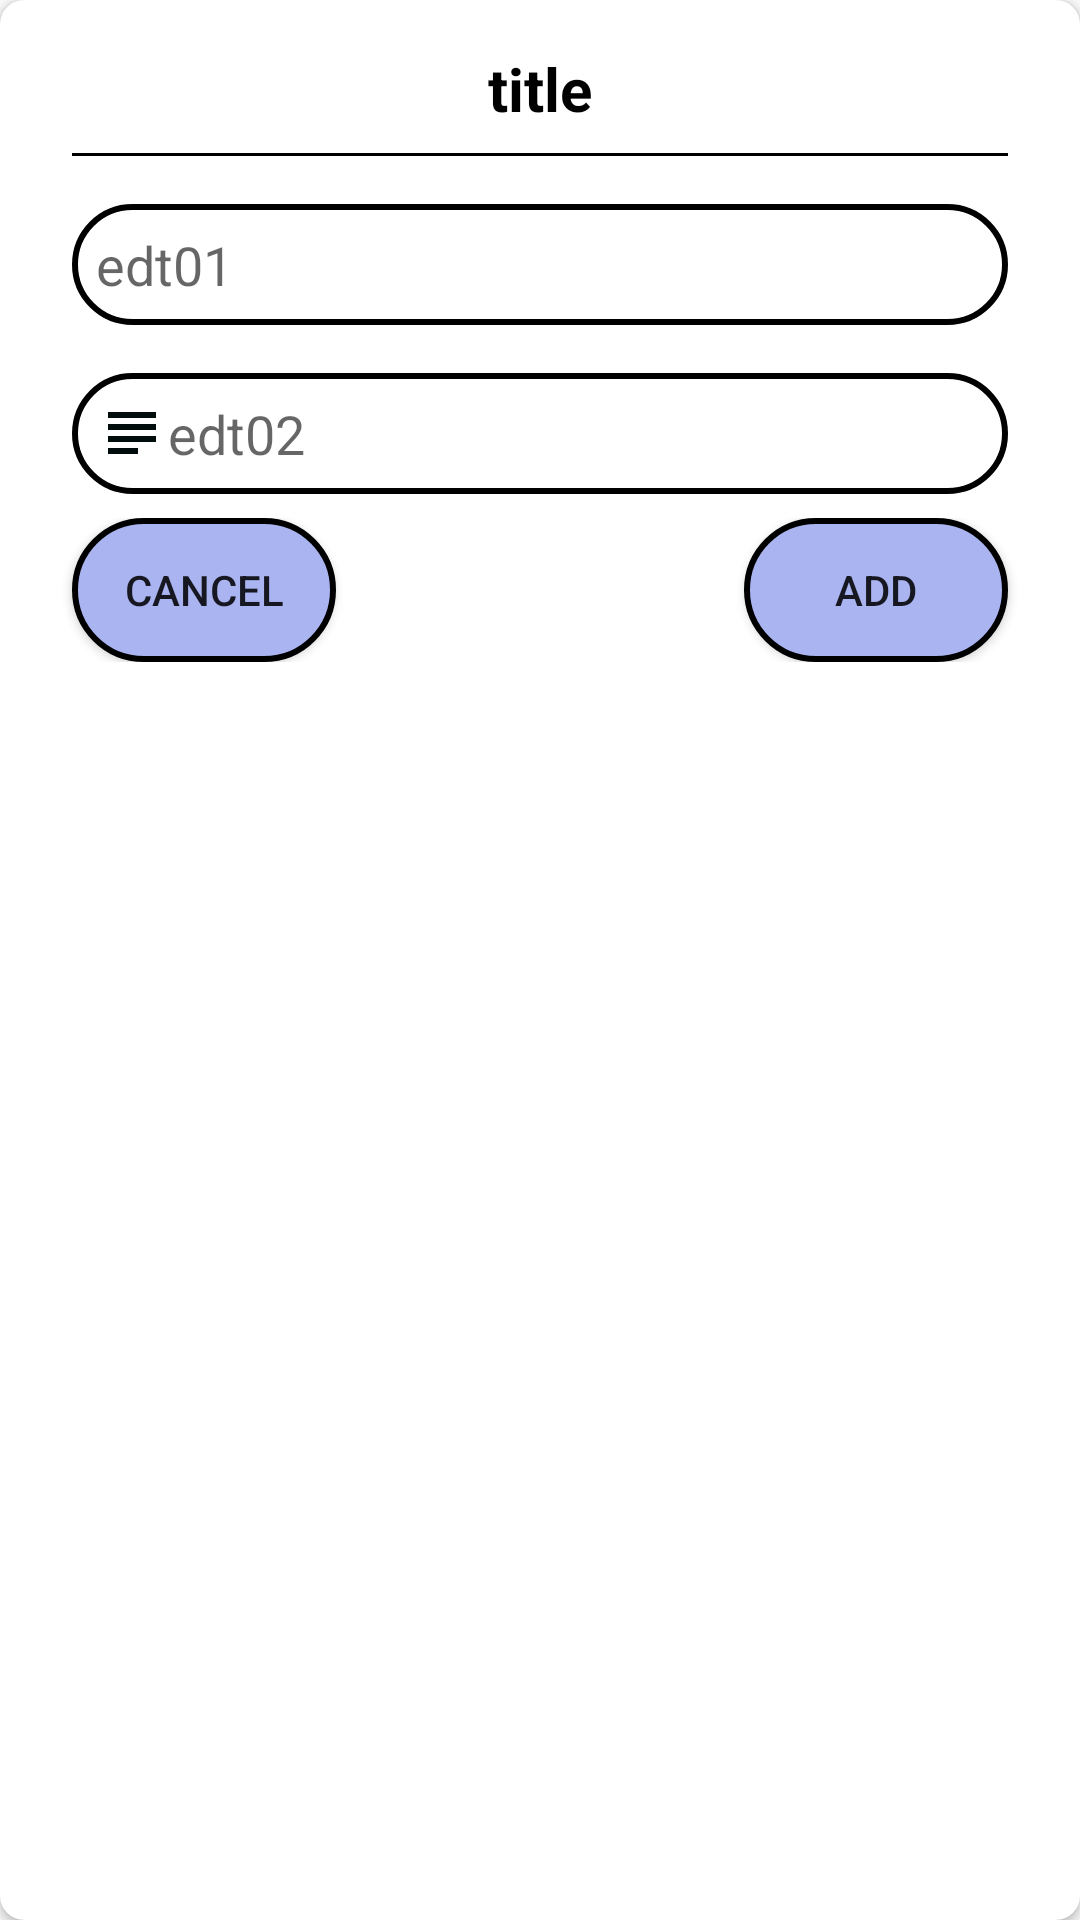

Android layout source for this screen:
<!-- AndroidManifest.xml: application theme Theme.AttendanceApp -->
<!-- res/layout/dialog.xml -->
<?xml version="1.0" encoding="utf-8"?>
<androidx.cardview.widget.CardView xmlns:android="http://schemas.android.com/apk/res/android"
    xmlns:app="http://schemas.android.com/apk/res-auto"
    android:orientation="vertical"
    android:layout_width="match_parent"
    android:layout_height="wrap_content"
    app:cardCornerRadius="8dp"
    android:background="@drawable/bg">

    <LinearLayout
        android:layout_width="match_parent"
        android:layout_height="wrap_content"
        android:orientation="vertical"
        android:padding="16dp">

        <TextView
            android:id="@+id/titleDialog"
            android:layout_width="wrap_content"
            android:layout_height="wrap_content"
            android:layout_gravity="center_horizontal"
            android:text="title"
            android:textColor="#000000"
            android:textSize="20sp"
            android:textStyle="bold" />

        <TextView
            android:layout_width="match_parent"
            android:layout_height="1dp"
            android:layout_margin="8dp"
            android:background="#000000" />

        <EditText
            android:id="@+id/etd01"
            android:layout_width="match_parent"
            android:layout_height="wrap_content"
            android:layout_margin="8dp"
            android:background="@drawable/dialog_text"
            android:drawableStart="@drawable/ic_class_24"
            android:hint="edt01"
            android:padding="8dp" />

        <EditText
            android:id="@+id/edt02"
            android:layout_width="match_parent"
            android:layout_height="wrap_content"
            android:layout_margin="8dp"
            android:background="@drawable/dialog_text"
            android:drawableStart="@drawable/ic_subject"
            android:hint="edt02"
            android:padding="8dp" />

        <RelativeLayout
            android:layout_width="match_parent"
            android:layout_height="wrap_content">

            <Button
                android:id="@+id/cancel_btn"
                android:layout_width="wrap_content"
                android:layout_height="wrap_content"
                android:layout_marginLeft="8dp"
                android:background="@drawable/dialog_btn"
                android:text="Cancel" />

            <Button
                android:id="@+id/add_btn"
                android:layout_width="wrap_content"
                android:layout_height="wrap_content"
                android:layout_alignParentEnd="true"
                android:layout_marginEnd="8dp"
                android:background="@drawable/dialog_btn"
                android:text="add" />
        </RelativeLayout>

    </LinearLayout>


</androidx.cardview.widget.CardView>
<!-- resources referenced by this layout -->
<resources>
  <!-- drawable dialog_btn (drawable) -->
  <?xml version="1.0" encoding="utf-8"?>
  <shape xmlns:android="http://schemas.android.com/apk/res/android">
      <stroke android:color="#000000" android:width="2dp">
      </stroke>
      <corners android:radius="40dp"/>
      <solid
          android:color="#A9B4F1">
      </solid>
  
  </shape>
  <!-- drawable dialog_text (drawable) -->
  <?xml version="1.0" encoding="utf-8"?>
  <shape
      xmlns:android="http://schemas.android.com/apk/res/android">
      <stroke
          android:color="#000000" android:width="2dp">
      </stroke>
      <corners
          android:radius="40dp">
      </corners>
  
  </shape>
  <!-- drawable ic_subject (drawable) -->
  <vector android:autoMirrored="true" android:height="24dp"
      android:tint="#010C0C" android:viewportHeight="24"
      android:viewportWidth="24" android:width="24dp" xmlns:android="http://schemas.android.com/apk/res/android">
      <path android:fillColor="@android:color/white" android:pathData="M14,17L4,17v2h10v-2zM20,9L4,9v2h16L20,9zM4,15h16v-2L4,13v2zM4,5v2h16L20,5L4,5z"/>
  </vector>
  <style name="Theme.AttendanceApp" parent="Base.Theme.AttendanceApp" />
  <style name="Base.Theme.AttendanceApp" parent="Theme.AppCompat.Light.NoActionBar">
          
          
      </style>
</resources>
